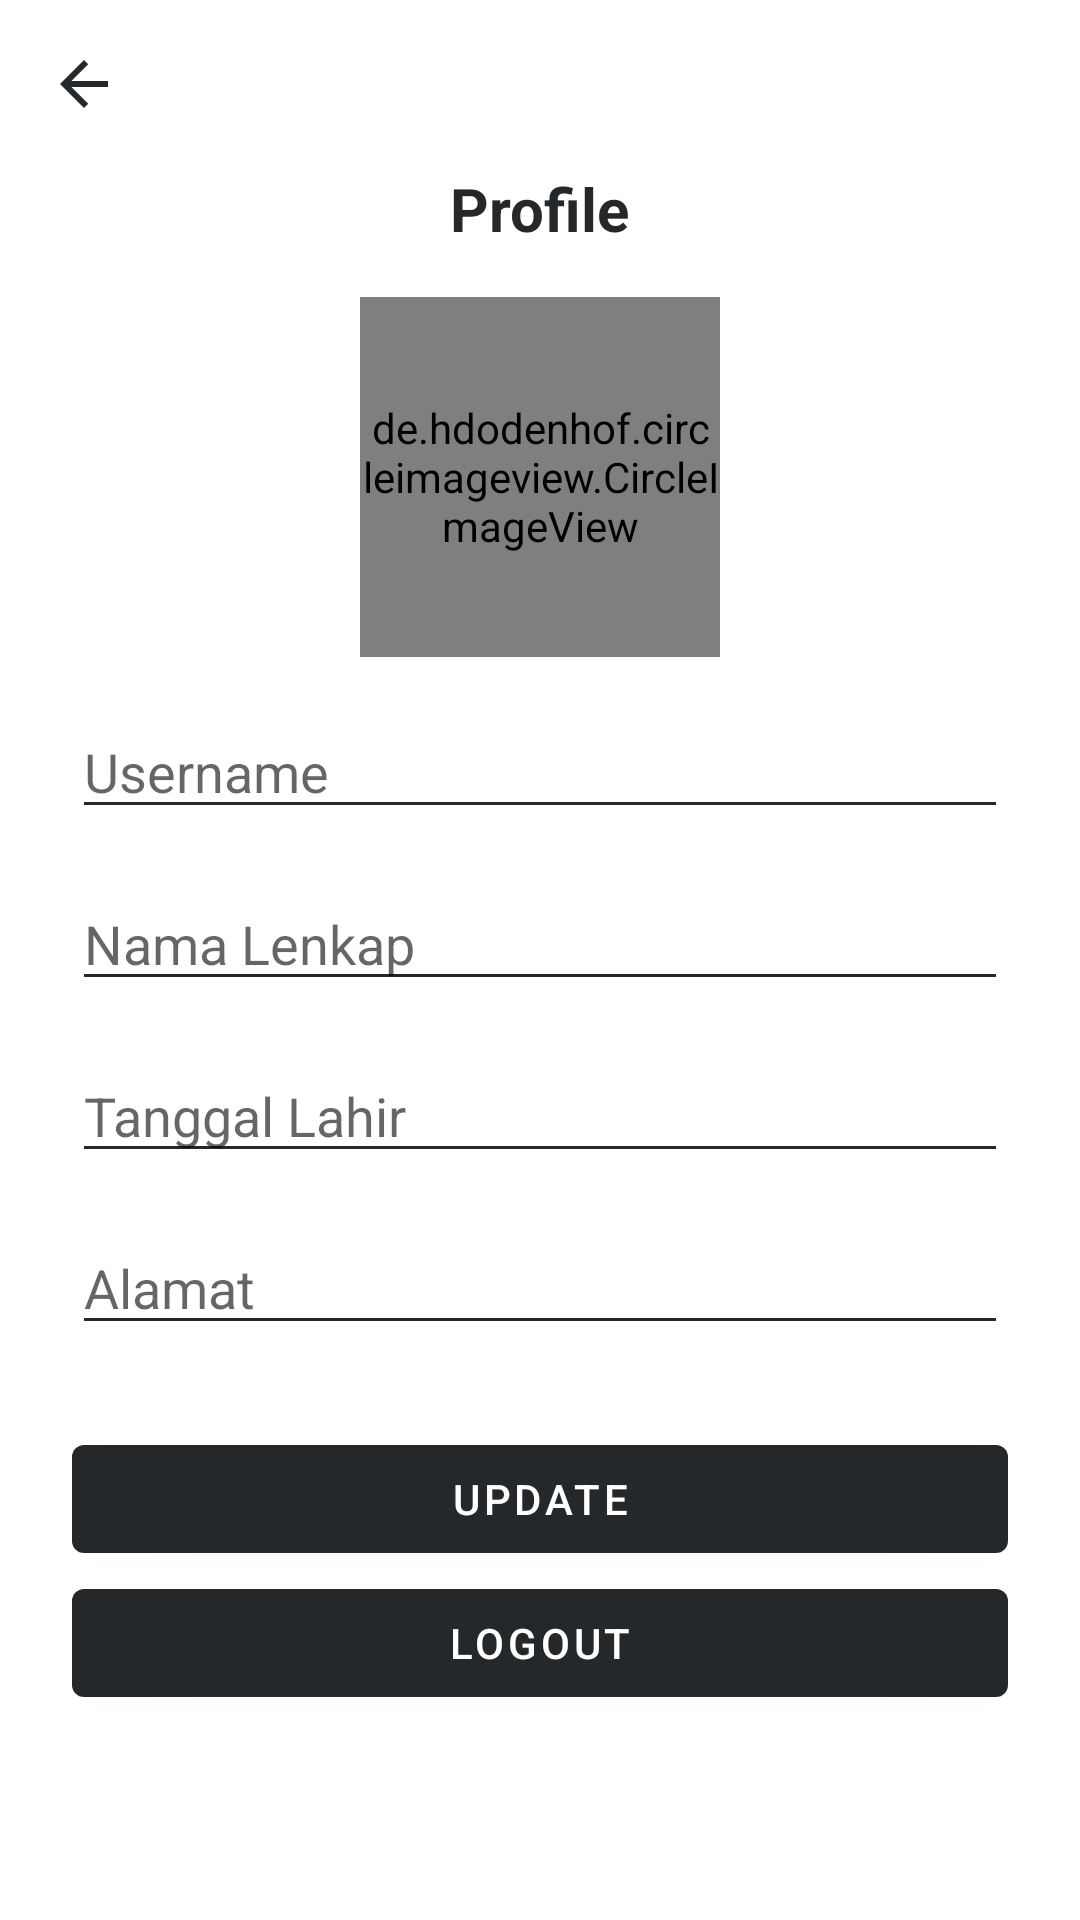

Reconstruct the res/layout file that produces this screen, plus the resources it refers to.
<!-- AndroidManifest.xml: application theme Theme.Challenge_five -->
<!-- res/layout/fragment_profile.xml -->
<?xml version="1.0" encoding="utf-8"?>
<androidx.constraintlayout.widget.ConstraintLayout xmlns:android="http://schemas.android.com/apk/res/android"
    xmlns:app="http://schemas.android.com/apk/res-auto"
    xmlns:tools="http://schemas.android.com/tools"
    android:layout_width="match_parent"
    android:layout_height="match_parent"
    tools:context=".presentation.ui.profile.ProfileFragment">

    <androidx.appcompat.widget.Toolbar
        android:id="@+id/toolbarId"
        android:layout_width="match_parent"
        android:layout_height="?attr/actionBarSize"
        android:background="@android:color/transparent"
        android:theme="@style/ProfileToolbarTheme"
        app:layout_constraintEnd_toEndOf="parent"
        app:layout_constraintStart_toStartOf="parent"
        app:layout_constraintTop_toTopOf="parent"
        app:navigationIcon="?attr/homeAsUpIndicator" />

    <androidx.appcompat.widget.AppCompatTextView
        android:id="@+id/profile_text_view"
        android:layout_width="wrap_content"
        android:layout_height="wrap_content"
        android:layout_marginStart="16dp"
        android:layout_marginEnd="16dp"
        android:text="@string/profile"
        android:textColor="@color/black"
        android:textSize="20sp"
        android:textStyle="bold"
        app:layout_constraintEnd_toEndOf="parent"
        app:layout_constraintStart_toStartOf="parent"
        app:layout_constraintTop_toBottomOf="@+id/toolbarId" />

    <de.hdodenhof.circleimageview.CircleImageView
        android:id="@+id/profile_image"
        android:layout_width="120dp"
        android:layout_height="120dp"
        android:layout_marginTop="16dp"
        android:src="@drawable/ic_baseline_profile"
        app:civ_border_color="@color/black"
        app:civ_border_width="1dp"
        app:layout_constraintEnd_toEndOf="parent"
        app:layout_constraintStart_toStartOf="parent"
        app:layout_constraintTop_toBottomOf="@+id/profile_text_view" />

    <androidx.appcompat.widget.AppCompatEditText
        android:id="@+id/username_edit_text"
        style="@style/MyTextInputEditText"
        android:layout_width="match_parent"
        android:layout_height="wrap_content"
        android:layout_marginStart="24dp"
        android:layout_marginTop="16dp"
        android:layout_marginEnd="24dp"
        android:hint="@string/username"
        app:layout_constraintEnd_toEndOf="parent"
        app:layout_constraintStart_toStartOf="parent"
        app:layout_constraintTop_toBottomOf="@+id/profile_image" />

    <androidx.appcompat.widget.AppCompatEditText
        android:id="@+id/full_name_edit_text"
        style="@style/MyTextInputEditText"
        android:layout_width="match_parent"
        android:layout_height="wrap_content"
        android:layout_marginStart="24dp"
        android:layout_marginTop="16dp"
        android:layout_marginEnd="24dp"
        android:hint="@string/nama_lenkap"
        app:layout_constraintEnd_toEndOf="parent"
        app:layout_constraintStart_toStartOf="parent"
        app:layout_constraintTop_toBottomOf="@+id/username_edit_text" />

    <androidx.appcompat.widget.AppCompatEditText
        android:id="@+id/date_of_birth_edit_text"
        style="@style/MyTextInputEditText"
        android:layout_width="match_parent"
        android:layout_height="wrap_content"
        android:layout_marginStart="24dp"
        android:layout_marginTop="16dp"
        android:layout_marginEnd="24dp"
        android:hint="@string/tanggal_lahir"
        app:layout_constraintEnd_toEndOf="parent"
        app:layout_constraintStart_toStartOf="parent"
        app:layout_constraintTop_toBottomOf="@+id/full_name_edit_text" />

    <androidx.appcompat.widget.AppCompatEditText
        android:id="@+id/address_edit_text"
        style="@style/MyTextInputEditText"
        android:layout_width="match_parent"
        android:layout_height="wrap_content"
        android:layout_marginStart="24dp"
        android:layout_marginTop="16dp"
        android:layout_marginEnd="24dp"
        android:hint="@string/alamat"
        app:layout_constraintEnd_toEndOf="parent"
        app:layout_constraintStart_toStartOf="parent"
        app:layout_constraintTop_toBottomOf="@+id/date_of_birth_edit_text" />

    <com.google.android.material.button.MaterialButton
        android:id="@+id/update_button"
        android:layout_width="match_parent"
        android:layout_height="wrap_content"
        android:layout_marginStart="24dp"
        android:layout_marginEnd="24dp"
        android:text="@string/update"
        android:textColor="@color/white"
        app:backgroundTint="@color/black"
        app:layout_constraintBottom_toBottomOf="parent"
        app:layout_constraintEnd_toEndOf="parent"
        app:layout_constraintStart_toStartOf="parent"
        app:layout_constraintTop_toBottomOf="@+id/address_edit_text"
        app:layout_constraintVertical_bias="0.19" />

    <com.google.android.material.button.MaterialButton
        android:id="@+id/logout_button"
        android:layout_width="match_parent"
        android:layout_height="wrap_content"
        android:layout_marginStart="24dp"
        android:layout_marginEnd="24dp"
        android:text="@string/logout"
        android:textColor="@color/white"
        app:backgroundTint="@color/black"
        app:layout_constraintBottom_toBottomOf="parent"
        app:layout_constraintEnd_toEndOf="parent"
        app:layout_constraintStart_toStartOf="parent"
        app:layout_constraintTop_toBottomOf="@+id/update_button"
        app:layout_constraintVertical_bias="0.0" />

</androidx.constraintlayout.widget.ConstraintLayout>
<!-- resources referenced by this layout -->
<resources>
  <color name="black">#FF25282B</color>
  <color name="white">#FFFFFFFF</color>
  <!-- drawable ic_baseline_profile (drawable) -->
  <vector xmlns:android="http://schemas.android.com/apk/res/android"
      android:width="120dp"
      android:height="120dp"
      android:tint="@color/black"
      android:viewportWidth="24"
      android:viewportHeight="24">
      <path
          android:fillColor="@android:color/white"
          android:pathData="M12,12c2.21,0 4,-1.79 4,-4s-1.79,-4 -4,-4 -4,1.79 -4,4 1.79,4 4,4zM12,14c-2.67,0 -8,1.34 -8,4v2h16v-2c0,-2.66 -5.33,-4 -8,-4z" />
  </vector>
  <string name="alamat">Alamat</string>
  <string name="logout">Logout</string>
  <string name="nama_lenkap">Nama Lenkap</string>
  <string name="profile">Profile</string>
  <string name="tanggal_lahir">Tanggal Lahir</string>
  <string name="update">Update</string>
  <string name="username">Username</string>
  <style name="MyTextInputEditText" parent="ThemeOverlay.MaterialComponents.TextInputEditText">
          <item name="android:textColor">@color/black</item>
          <item name="android:colorBackground">@color/black</item>
          <item name="android:colorControlActivated">@color/black</item>
          <item name="android:colorControlNormal">@color/black</item>
          <item name="android:colorControlHighlight">@color/black</item>
          <item name="android:backgroundTint">@color/black</item>
          <item name="android:colorAccent">@color/black</item>
          <item name="boxStrokeWidth">1dp</item>
          <item name="boxStrokeColor">@color/black</item>
      </style>
  <style name="ProfileToolbarTheme" parent="@style/ThemeOverlay.AppCompat.ActionBar">
          
          <item name="colorControlNormal">@color/black</item>
      </style>
  <style name="Theme.Challenge_five" parent="Theme.MaterialComponents.DayNight.NoActionBar">
          
          <item name="colorPrimary">@color/white</item>
          <item name="colorPrimaryVariant">@color/black</item>
          <item name="colorOnPrimary">@color/black</item>
          
          <item name="colorSecondary">@color/teal_200</item>
          <item name="colorSecondaryVariant">@color/teal_700</item>
          <item name="colorOnSecondary">@color/black</item>
          
          <item name="android:statusBarColor" tools:targetApi="l">?attr/colorPrimaryVariant</item>
          
      </style>
  <color name="teal_200">#FF03DAC5</color>
  <color name="teal_700">#FF018786</color>
</resources>
